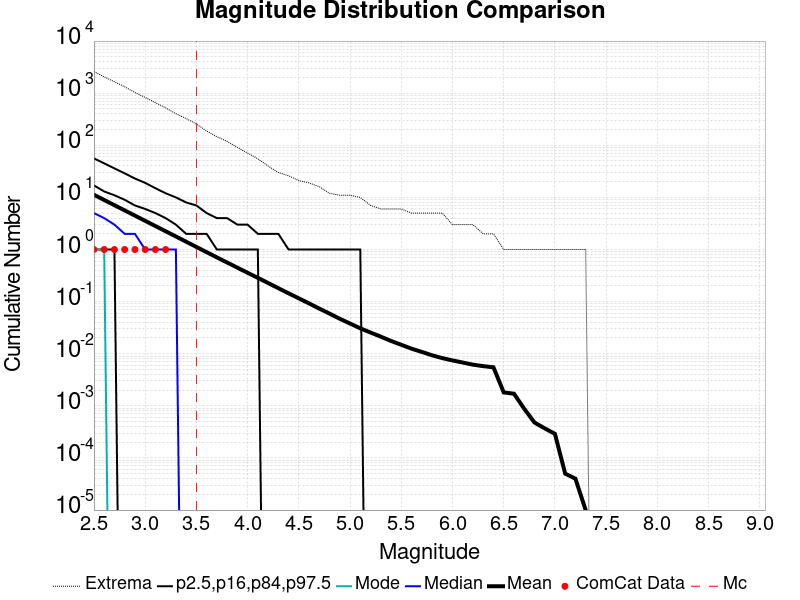

Data behind this chart, as committed beside it:
Magnitude, ComCat Data, Simulation Mean, Simulation Median, Simulation Mode, Simulation Minimum, Simulation Maximum, 2.5 %-ile, 16 %-ile, 84 %-ile, 97.5 %-ile
2.5, 1.0, 11.22, 5.0, 1.0, 0.0, 2591, 0.0, 1.0, 17.0, 56.0
2.6, 1.0, 8.916, 4.0, 1.0, 0.0, 2057, 0.0, 1.0, 13.0, 45.0
2.7, 1.0, 7.081, 3.0, 0.0, 0.0, 1658, 0.0, 1.0, 11.0, 36.0
2.8, 1.0, 5.629, 2.0, 0.0, 0.0, 1327, 0.0, 0.0, 9.0, 29.0
2.9, 1.0, 4.472, 2.0, 0.0, 0.0, 1030, 0.0, 0.0, 7.0, 23.0
3.0, 1.0, 3.551, 1.0, 0.0, 0.0, 829.0, 0.0, 0.0, 6.0, 19.0
3.1, 1.0, 2.818, 1.0, 0.0, 0.0, 658.0, 0.0, 0.0, 5.0, 15.0
3.2, 1.0, 2.24, 1.0, 0.0, 0.0, 523.0, 0.0, 0.0, 4.0, 12.0
3.3, 0.0, 1.778, 1.0, 0.0, 0.0, 403.0, 0.0, 0.0, 3.0, 10.0
3.4, 0.0, 1.412, 0.0, 0.0, 0.0, 326.0, 0.0, 0.0, 2.0, 8.0
3.5, 0.0, 1.12, 0.0, 0.0, 0.0, 256.0, 0.0, 0.0, 2.0, 7.0
3.6, 0.0, 0.8884, 0.0, 0.0, 0.0, 188.0, 0.0, 0.0, 2.0, 5.0
3.7, 0.0, 0.7058, 0.0, 0.0, 0.0, 146.0, 0.0, 0.0, 1.0, 4.0
3.8, 0.0, 0.5627, 0.0, 0.0, 0.0, 119.0, 0.0, 0.0, 1.0, 4.0
3.9, 0.0, 0.4485, 0.0, 0.0, 0.0, 91.0, 0.0, 0.0, 1.0, 3.0
4.0, 0.0, 0.3572, 0.0, 0.0, 0.0, 71.0, 0.0, 0.0, 1.0, 3.0
4.1, 0.0, 0.2857, 0.0, 0.0, 0.0, 55.0, 0.0, 0.0, 1.0, 2.0
4.2, 0.0, 0.2276, 0.0, 0.0, 0.0, 40.0, 0.0, 0.0, 0.0, 2.0
4.3, 0.0, 0.181, 0.0, 0.0, 0.0, 30.0, 0.0, 0.0, 0.0, 2.0
4.4, 0.0, 0.1444, 0.0, 0.0, 0.0, 26.0, 0.0, 0.0, 0.0, 1.0
4.5, 0.0, 0.1154, 0.0, 0.0, 0.0, 21.0, 0.0, 0.0, 0.0, 1.0
4.6, 0.0, 0.09231, 0.0, 0.0, 0.0, 19.0, 0.0, 0.0, 0.0, 1.0
4.7, 0.0, 0.07339, 0.0, 0.0, 0.0, 16.0, 0.0, 0.0, 0.0, 1.0
4.8, 0.0, 0.05881, 0.0, 0.0, 0.0, 12.0, 0.0, 0.0, 0.0, 1.0
4.9, 0.0, 0.04678, 0.0, 0.0, 0.0, 11.0, 0.0, 0.0, 0.0, 1.0
5.0, 0.0, 0.03797, 0.0, 0.0, 0.0, 11.0, 0.0, 0.0, 0.0, 1.0
5.1, 0.0, 0.0307, 0.0, 0.0, 0.0, 10.0, 0.0, 0.0, 0.0, 1.0
5.2, 0.0, 0.02552, 0.0, 0.0, 0.0, 7.0, 0.0, 0.0, 0.0, 0.0
5.3, 0.0, 0.02126, 0.0, 0.0, 0.0, 6.0, 0.0, 0.0, 0.0, 0.0
5.4, 0.0, 0.01759, 0.0, 0.0, 0.0, 6.0, 0.0, 0.0, 0.0, 0.0
5.5, 0.0, 0.01484, 0.0, 0.0, 0.0, 6.0, 0.0, 0.0, 0.0, 0.0
5.6, 0.0, 0.01251, 0.0, 0.0, 0.0, 5.0, 0.0, 0.0, 0.0, 0.0
5.7, 0.0, 0.01084, 0.0, 0.0, 0.0, 5.0, 0.0, 0.0, 0.0, 0.0
5.8, 0.0, 0.00934, 0.0, 0.0, 0.0, 5.0, 0.0, 0.0, 0.0, 0.0
5.9, 0.0, 0.00824, 0.0, 0.0, 0.0, 5.0, 0.0, 0.0, 0.0, 0.0
6.0, 0.0, 0.00744, 0.0, 0.0, 0.0, 3.0, 0.0, 0.0, 0.0, 0.0
6.1, 0.0, 0.00678, 0.0, 0.0, 0.0, 3.0, 0.0, 0.0, 0.0, 0.0
6.2, 0.0, 0.00616, 0.0, 0.0, 0.0, 3.0, 0.0, 0.0, 0.0, 0.0
6.3, 0.0, 0.00578, 0.0, 0.0, 0.0, 2.0, 0.0, 0.0, 0.0, 0.0
6.4, 0.0, 0.00549, 0.0, 0.0, 0.0, 2.0, 0.0, 0.0, 0.0, 0.0
6.5, 0.0, 0.00181, 0.0, 0.0, 0.0, 1.0, 0.0, 0.0, 0.0, 0.0
6.6, 0.0, 0.00171, 0.0, 0.0, 0.0, 1.0, 0.0, 0.0, 0.0, 0.0
6.7, 0.0, 8.8E-4, 0.0, 0.0, 0.0, 1.0, 0.0, 0.0, 0.0, 0.0
6.8, 0.0, 4.8E-4, 0.0, 0.0, 0.0, 1.0, 0.0, 0.0, 0.0, 0.0
6.9, 0.0, 3.7E-4, 0.0, 0.0, 0.0, 1.0, 0.0, 0.0, 0.0, 0.0
7.0, 0.0, 2.9E-4, 0.0, 0.0, 0.0, 1.0, 0.0, 0.0, 0.0, 0.0
7.1, 0.0, 5.0E-5, 0.0, 0.0, 0.0, 1.0, 0.0, 0.0, 0.0, 0.0
7.2, 0.0, 4.0E-5, 0.0, 0.0, 0.0, 1.0, 0.0, 0.0, 0.0, 0.0
7.3, 0.0, 1.0E-5, 0.0, 0.0, 0.0, 1.0, 0.0, 0.0, 0.0, 0.0
7.4, 0.0, 0.0, 0.0, 0.0, 0.0, 0.0, 0.0, 0.0, 0.0, 0.0
7.5, 0.0, 0.0, 0.0, 0.0, 0.0, 0.0, 0.0, 0.0, 0.0, 0.0
7.6, 0.0, 0.0, 0.0, 0.0, 0.0, 0.0, 0.0, 0.0, 0.0, 0.0
7.7, 0.0, 0.0, 0.0, 0.0, 0.0, 0.0, 0.0, 0.0, 0.0, 0.0
7.8, 0.0, 0.0, 0.0, 0.0, 0.0, 0.0, 0.0, 0.0, 0.0, 0.0
7.9, 0.0, 0.0, 0.0, 0.0, 0.0, 0.0, 0.0, 0.0, 0.0, 0.0
8.0, 0.0, 0.0, 0.0, 0.0, 0.0, 0.0, 0.0, 0.0, 0.0, 0.0
8.1, 0.0, 0.0, 0.0, 0.0, 0.0, 0.0, 0.0, 0.0, 0.0, 0.0
8.2, 0.0, 0.0, 0.0, 0.0, 0.0, 0.0, 0.0, 0.0, 0.0, 0.0
8.3, 0.0, 0.0, 0.0, 0.0, 0.0, 0.0, 0.0, 0.0, 0.0, 0.0
8.4, 0.0, 0.0, 0.0, 0.0, 0.0, 0.0, 0.0, 0.0, 0.0, 0.0
... 6 more rows
